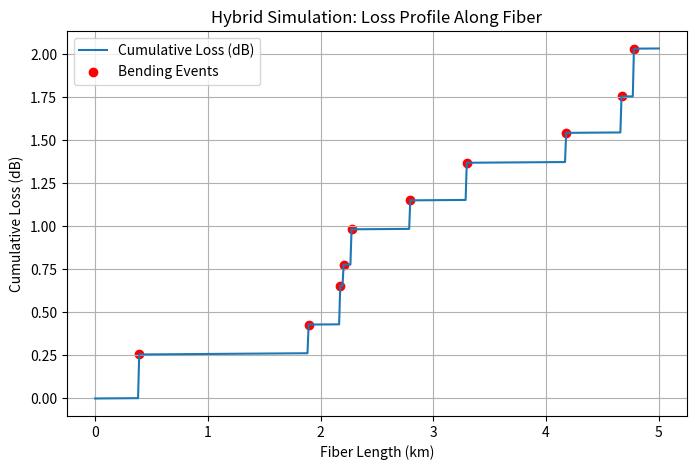

The matplotlib source for this figure:
import numpy as np
import matplotlib.pyplot as plt

def hybrid_simulation(I_in, fiber_length_km, num_steps, num_bend_events, ambient_temp, room_temp, 
                      attenuation_coeff, temp_coefficient, noise_std):
    """
    Hybrid simulation that combines deterministic BPM-like propagation with random bending loss events.
    
    Parameters:
      I_in              : Input current in µA
      fiber_length_km   : Total fiber length (km)
      num_steps         : Number of steps to discretize the fiber
      num_bend_events   : Number of random bending loss events along the fiber
      ambient_temp      : Operating ambient temperature (°C)
      room_temp         : Reference room temperature (°C)
      attenuation_coeff : Attenuation coefficient (dB/km)
      temp_coefficient  : Additional loss coefficient (dB/km/°C)
      noise_std         : Standard deviation for fractional noise
      
    Returns:
      I_out_noisy       : Final output current in µA (with noise)
      loss_profile      : List of cumulative loss in dB along the fiber
      bend_event_indices: Indices of steps where bending events occurred
    """
    dz = fiber_length_km / num_steps  # km per step
    total_loss_dB = 0.0
    loss_profile = []
    
    # Randomly select indices for bending events (Monte Carlo component)
    bend_event_indices = np.sort(np.random.choice(np.arange(num_steps), num_bend_events, replace=False))
    
    for step in range(num_steps):
        # Deterministic losses:
        # Attenuation loss over the step:
        loss_attenuation = attenuation_coeff * dz
        # Temperature loss if operating away from room temperature:
        loss_temp = temp_coefficient * abs(ambient_temp - room_temp) * dz
        total_loss_dB += loss_attenuation + loss_temp
        
        # In a full BPM simulation, here you would propagate the optical field.
        # For this example, we assume no diffraction or modal changes affecting amplitude.
        
        # Monte Carlo event: apply additional bending loss if this step is selected
        if step in bend_event_indices:
            # Random bending loss per event (mean 0.2 dB, small variability)
            bending_loss_dB = np.random.normal(loc=0.2, scale=0.05)
            total_loss_dB += bending_loss_dB
        
        loss_profile.append(total_loss_dB)
        
    # Convert cumulative loss (in dB) to output current:
    I_out = I_in * 10 ** (-total_loss_dB / 10)
    
    # Add measurement noise:
    noise = np.random.normal(0, noise_std * I_out)
    I_out_noisy = I_out + noise
    
    return I_out_noisy, loss_profile, bend_event_indices

# Parameters (adjust as needed for your experiment)
I_in = 1000.0           # Input current in µA
fiber_length = 5.0      # Total fiber length in km
num_steps = 500         # Discretization steps along fiber length
num_bend_events = 10    # Number of random bending events
ambient_temp = 30.0     # Operating temperature (°C)
room_temp = 25.0        # Reference room temperature (°C)
attenuation_coeff = 0.00385  # Attenuation coefficient (dB/km)
temp_coefficient = 0.0002    # Temperature loss coefficient (dB/km/°C)
noise_std = 0.02             # 2% noise standard deviation

# Run the hybrid simulation
I_out_noisy, loss_profile, bend_events = hybrid_simulation(I_in, fiber_length, num_steps, 
                                                           num_bend_events, ambient_temp, room_temp, 
                                                           attenuation_coeff, temp_coefficient, noise_std)

print(f"Hybrid Simulation Output Current: {I_out_noisy:.2f} µA")

# Plot the cumulative loss along the fiber and mark bending events
z = np.linspace(0, fiber_length, num_steps)  # position in km
plt.figure(figsize=(8, 5))
plt.plot(z, loss_profile, label="Cumulative Loss (dB)")
plt.scatter(z[bend_events], np.array(loss_profile)[bend_events], color='red', label="Bending Events")
plt.xlabel("Fiber Length (km)")
plt.ylabel("Cumulative Loss (dB)")
plt.title("Hybrid Simulation: Loss Profile Along Fiber")
plt.legend()
plt.grid(True)
plt.show()
